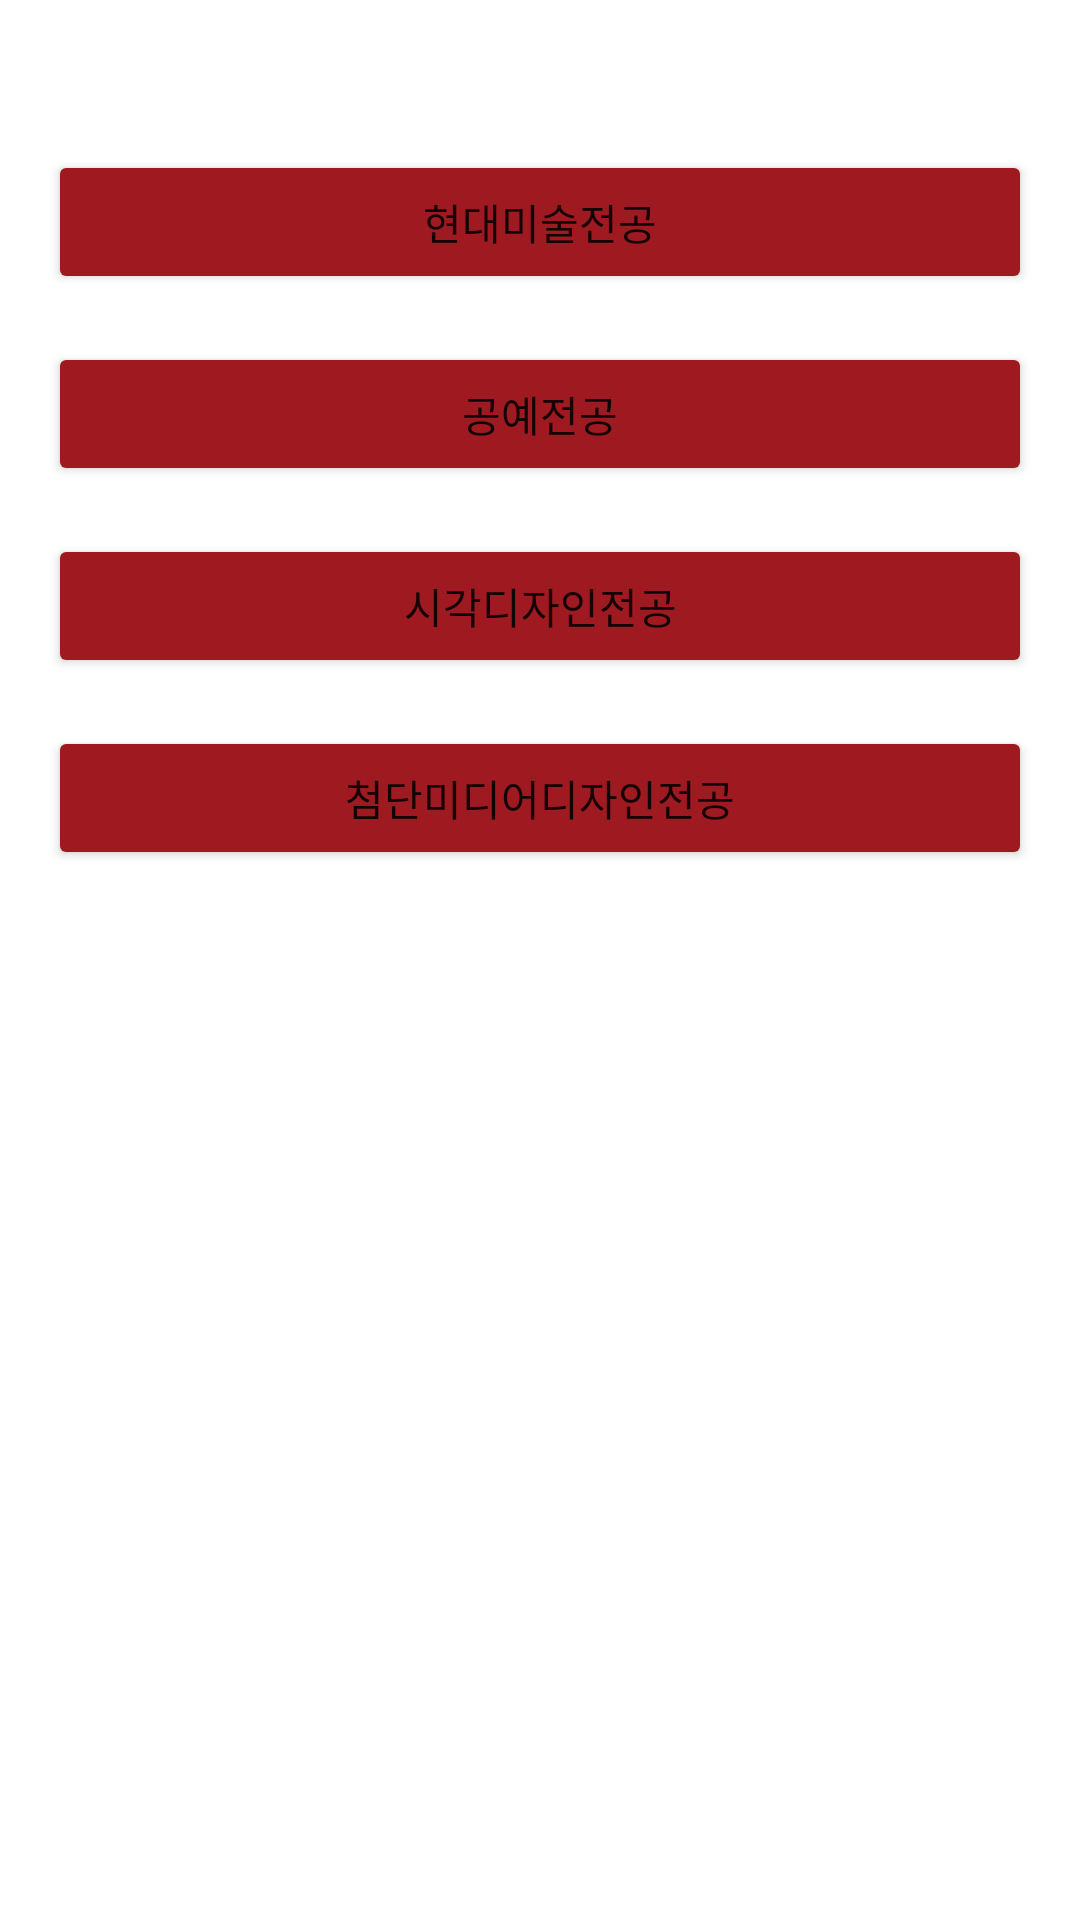

Write the Android layout XML for this screen, with the resource values it uses.
<!-- AndroidManifest.xml: application theme Theme.Android16 -->
<!-- res/layout/activity_art_design.xml -->
<?xml version="1.0" encoding="utf-8"?>
<androidx.constraintlayout.widget.ConstraintLayout xmlns:android="http://schemas.android.com/apk/res/android"
    xmlns:app="http://schemas.android.com/apk/res-auto"
    xmlns:tools="http://schemas.android.com/tools"
    android:layout_width="match_parent"
    android:layout_height="match_parent"
    tools:context=".ArtDesign">

    <Button
        android:id="@+id/ContemporaryArt"
        android:layout_width="0dp"
        android:layout_height="wrap_content"
        android:layout_marginStart="16dp"
        android:layout_marginTop="50dp"
        android:layout_marginEnd="16dp"
        android:backgroundTint="#9E1A20"
        android:text="현대미술전공"
        app:layout_constraintEnd_toEndOf="parent"
        app:layout_constraintHorizontal_bias="0.0"
        app:layout_constraintStart_toStartOf="parent"
        app:layout_constraintTop_toTopOf="parent" />

    <Button
        android:id="@+id/CeramicsFiberArt"
        android:layout_width="0dp"
        android:layout_height="wrap_content"
        android:layout_marginStart="16dp"
        android:layout_marginTop="16dp"
        android:layout_marginEnd="16dp"
        android:backgroundTint="#9E1A20"
        android:text="공예전공"
        app:layout_constraintEnd_toEndOf="parent"
        app:layout_constraintHorizontal_bias="0.0"
        app:layout_constraintStart_toStartOf="parent"
        app:layout_constraintTop_toBottomOf="@+id/ContemporaryArt" />

    <Button
        android:id="@+id/VisualCommunicationDesign"
        android:layout_width="0dp"
        android:layout_height="wrap_content"

        android:layout_marginStart="16dp"
        android:layout_marginTop="16dp"
        android:layout_marginEnd="16dp"
        android:backgroundTint="#9E1A20"
        android:text="시각디자인전공"
        app:layout_constraintEnd_toEndOf="parent"
        app:layout_constraintHorizontal_bias="0.0"
        app:layout_constraintStart_toStartOf="parent"
        app:layout_constraintTop_toBottomOf="@+id/CeramicsFiberArt" />

    <Button
        android:id="@+id/AdvancedMedia"
        android:layout_width="0dp"
        android:layout_height="wrap_content"
        android:layout_marginStart="16dp"
        android:layout_marginTop="16dp"
        android:layout_marginEnd="16dp"
        android:backgroundTint="#9E1A20"
        android:text="첨단미디어디자인전공"
        app:layout_constraintEnd_toEndOf="parent"
        app:layout_constraintHorizontal_bias="0.0"
        app:layout_constraintStart_toStartOf="parent"
        app:layout_constraintTop_toBottomOf="@+id/VisualCommunicationDesign" />
</androidx.constraintlayout.widget.ConstraintLayout>
<!-- resources referenced by this layout -->
<resources>
  <style name="Theme.Android16" parent="Theme.MaterialComponents.DayNight.DarkActionBar">
          
          <item name="colorPrimary">@color/swupurple</item>
          <item name="colorPrimaryVariant">@color/swupurple</item>
          <item name="colorOnPrimary">@color/white</item>
          
          <item name="colorSecondary">@color/teal_200</item>
          <item name="colorSecondaryVariant">@color/teal_700</item>
          <item name="colorOnSecondary">@color/black</item>
          
          <item name="android:statusBarColor" tools:targetApi="l">?attr/colorPrimaryVariant</item>
          
      </style>
  <color name="swupurple">#FF9E1A20</color>
  <color name="white">#FFFFFFFF</color>
  <color name="teal_200">#FF03DAC5</color>
  <color name="teal_700">#FF018786</color>
  <color name="black">#FF000000</color>
</resources>
